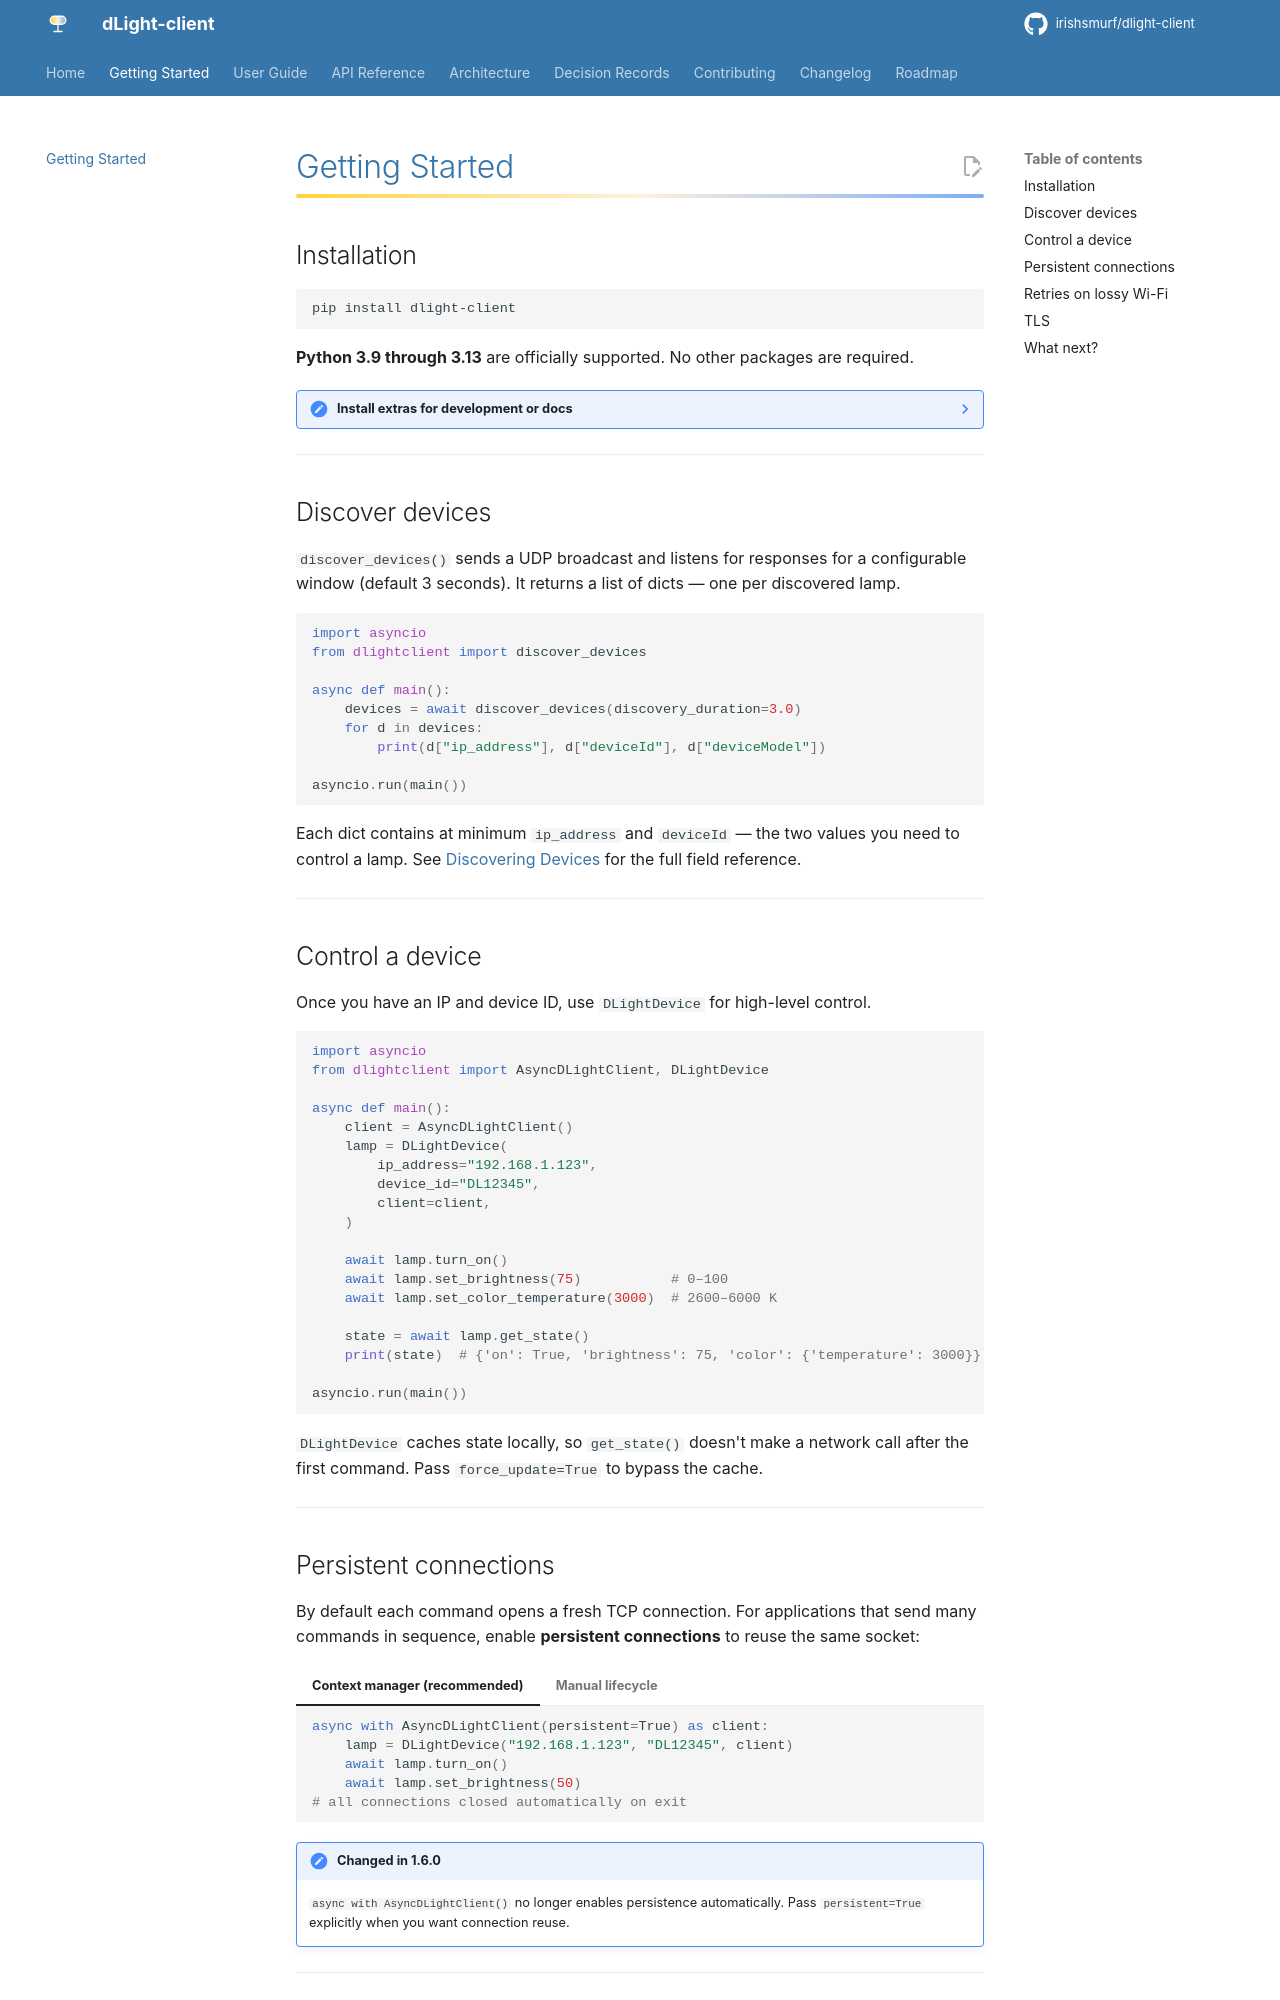

repository: Irishsmurf/dlight-client · page: getting-started/index.html · generator: mkdocs

# Getting Started

## Installation

```bash
pip install dlight-client
```

**Python 3.9 through 3.13** are officially supported. No other packages are required.

??? note "Install extras for development or docs"
    ```bash
    pip install "dlight-client[dev]"   # pytest, ruff, flake8
    pip install "dlight-client[docs]"  # mkdocs-material
    ```

---

## Discover devices

`discover_devices()` sends a UDP broadcast and listens for responses for a configurable window (default 3 seconds). It returns a list of dicts — one per discovered lamp.

```python
import asyncio
from dlightclient import discover_devices

async def main():
    devices = await discover_devices(discovery_duration=3.0)
    for d in devices:
        print(d["ip_address"], d["deviceId"], d["deviceModel"])

asyncio.run(main())
```

Each dict contains at minimum `ip_address` and `deviceId` — the two values you need to control a lamp. See [Discovering Devices](user-guide/discovery.md) for the full field reference.

---

## Control a device

Once you have an IP and device ID, use `DLightDevice` for high-level control.

```python
import asyncio
from dlightclient import AsyncDLightClient, DLightDevice

async def main():
    client = AsyncDLightClient()
    lamp = DLightDevice(
        ip_address="192.168.1.123",
        device_id="DL12345",
        client=client,
    )

    await lamp.turn_on()
    await lamp.set_brightness(75)           # 0–100
    await lamp.set_color_temperature(3000)  # 2600–6000 K

    state = await lamp.get_state()
    print(state)  # {'on': True, 'brightness': 75, 'color': {'temperature': 3000}}

asyncio.run(main())
```

`DLightDevice` caches state locally, so `get_state()` doesn't make a network call after the first command. Pass `force_update=True` to bypass the cache.

---
